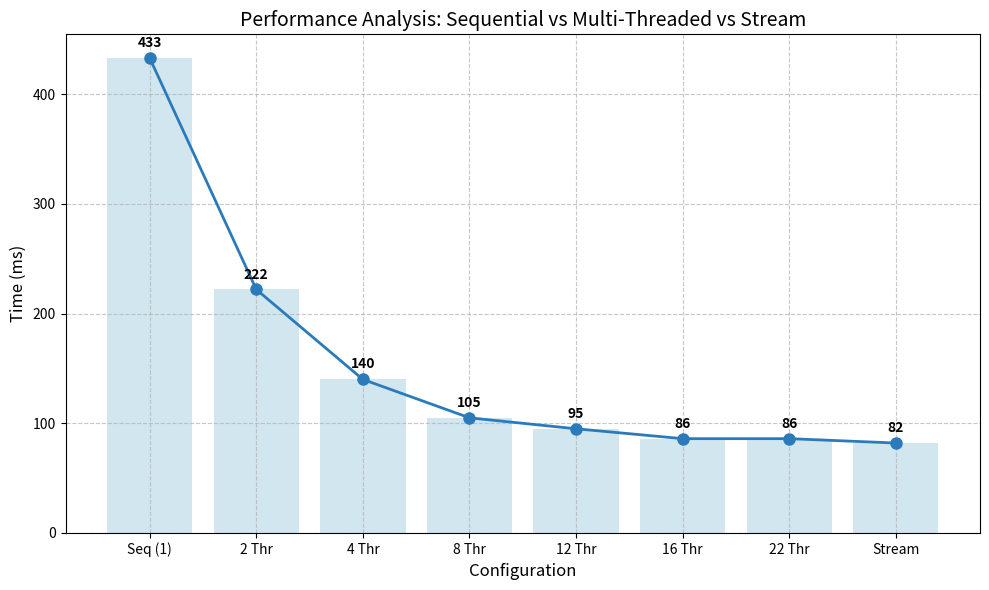

Reproduce this figure in Python.
import matplotlib.pyplot as plt

# Data provided
times = [433, 222, 140, 105, 95, 86, 86, 82]
labels = ['Seq (1)', '2 Thr', '4 Thr', '8 Thr', '12 Thr', '16 Thr', '22 Thr', 'Stream']
x_pos = range(len(labels))

# Create the plot
plt.figure(figsize=(10, 6))

# Plot line and points
plt.plot(x_pos, times, marker='o', linestyle='-', color='#2b7bba', linewidth=2, markersize=8, label='Execution Time')
plt.bar(x_pos, times, color='#a6cee3', alpha=0.5)

# Add title and labels
plt.title('Performance Analysis: Sequential vs Multi-Threaded vs Stream', fontsize=14)
plt.ylabel('Time (ms)', fontsize=12)
plt.xlabel('Configuration', fontsize=12)

# Set x-axis ticks to labels
plt.xticks(x_pos, labels)

# Add values on top of points
for i, v in enumerate(times):
    plt.text(i, v + 10, str(v), ha='center', fontweight='bold')

# Add grid
plt.grid(True, linestyle='--', alpha=0.7)

# Show plot
plt.tight_layout()
plt.show()
